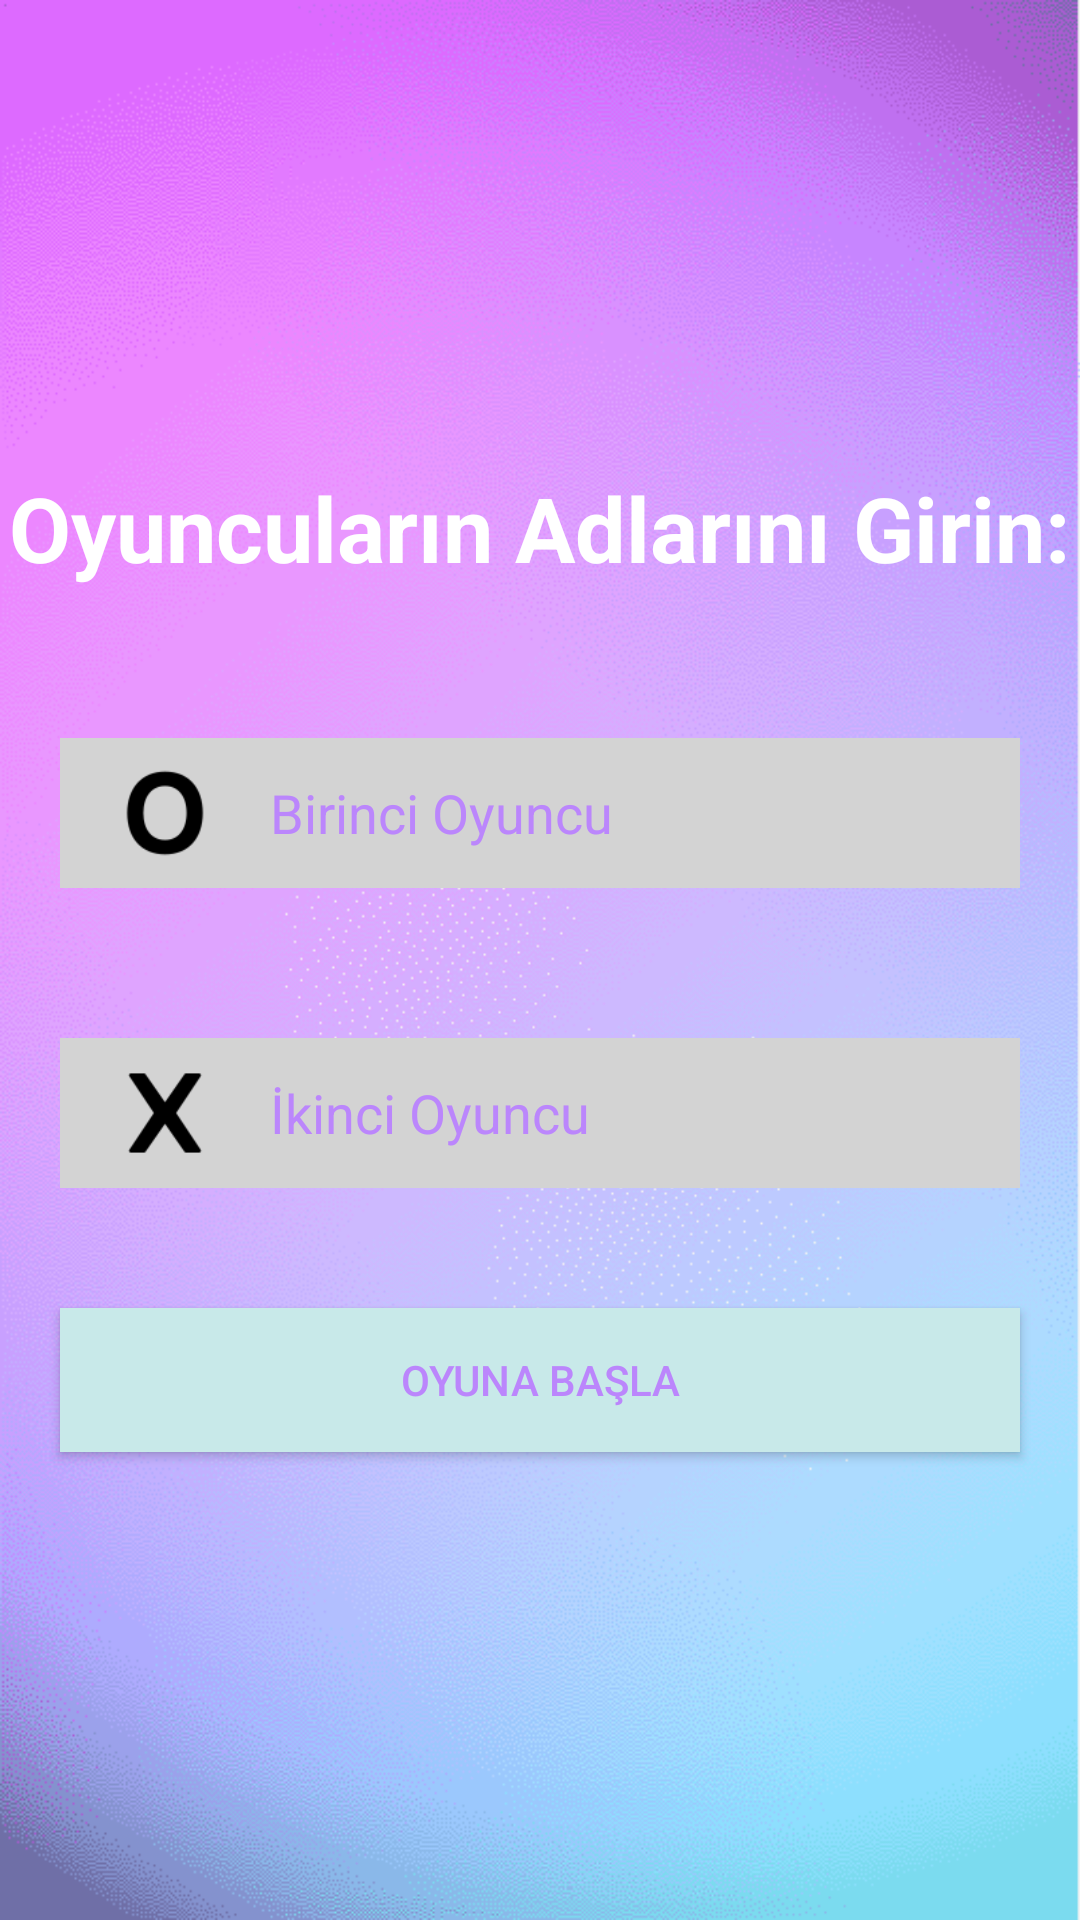

Layout XML and referenced resources for this Android screen:
<!-- AndroidManifest.xml: application theme Theme.XOXOyunu -->
<!-- res/layout/activity_oyuncu_ekle2.xml -->
<?xml version="1.0" encoding="utf-8"?>
<layout
    xmlns:android="http://schemas.android.com/apk/res/android"
    xmlns:app="http://schemas.android.com/apk/res-auto"
    xmlns:tools="http://schemas.android.com/tools"    >
    <LinearLayout
        android:layout_width="match_parent"
        android:layout_height="match_parent"
        android:orientation="vertical"
        android:gravity="center"
        android:background="@drawable/arkaplan"
        tools:context="com.example.xoxoyunu.OyuncuEkle">


        <TextView
            android:layout_width="wrap_content"
            android:layout_height="wrap_content"
            android:textColor="#FFFFFF"
            android:textSize="30sp"
            android:text="Oyuncuların Adlarını Girin:"
            android:textStyle="bold"
            />



        <LinearLayout
            android:gravity="center_vertical"
            android:layout_width="match_parent"
            android:layout_marginStart="20dp"
            android:layout_marginEnd="20dp"
            android:layout_height="50dp"
            android:background="#D3D3D3"
            android:layout_marginTop="50dp"
            android:orientation="horizontal">


            <ImageView
                android:layout_marginStart="20dp"
                android:layout_width="30dp"
                android:layout_height="30dp"
                android:src="@drawable/oo"
                android:adjustViewBounds="true"/>


            <EditText
                android:inputType="text"
                android:maxLines="1"
                android:id="@+id/oyuncu_Fn"
                android:layout_width="match_parent"
                android:layout_height="50dp"
                android:layout_marginStart="20dp"
                android:layout_marginEnd="20dp"
                android:hint="Birinci Oyuncu"
                android:textColorHint="@color/purple_200"
                android:background="#D3D3D3"
                android:textColor="#FFFFFF"/>

        </LinearLayout>
        <LinearLayout
            android:gravity="center_vertical"
            android:layout_width="match_parent"
            android:layout_marginStart="20dp"
            android:layout_marginEnd="20dp"
            android:layout_height="50dp"
            android:background="#D3D3D3"
            android:layout_marginTop="50dp"
            android:orientation="horizontal">


            <ImageView
                android:layout_marginStart="20dp"
                android:layout_width="30dp"
                android:layout_height="30dp"
                android:src="@drawable/xx"
                android:adjustViewBounds="true"/>


            <EditText
                android:inputType="text"
                android:maxLines="1"
                android:id="@+id/oyuncu_SN"
                android:layout_width="match_parent"
                android:layout_height="50dp"
                android:layout_marginStart="20dp"
                android:layout_marginEnd="20dp"
                android:hint="İkinci Oyuncu"
                android:textColorHint="@color/purple_200"
                android:background="#D3D3D3"
                android:textColor="#FFFFFF"/>

        </LinearLayout>

        <androidx.appcompat.widget.AppCompatButton
            android:id="@+id/oyunaBaslaBtn"
            android:layout_width="match_parent"
            android:layout_height="wrap_content"
            android:layout_marginEnd="20dp"
            android:layout_marginStart="20dp"
            android:layout_marginTop="40dp"
            android:text="Oyuna Başla"
            android:textColor="@color/purple_200"
            android:background="#C8E9E9"
            />


    </LinearLayout>
</layout>
<!-- resources referenced by this layout -->
<resources>
  <color name="purple_200">#FFBB86FC</color>
  <!-- drawable arkaplan: png bitmap (drawable-v24, 98789 bytes) -->
  <!-- drawable oo: png bitmap (drawable-v24, 1107 bytes) -->
  <!-- drawable xx: png bitmap (drawable-v24, 756 bytes) -->
  <style name="Theme.XOXOyunu" parent="Theme.MaterialComponents.DayNight.NoActionBar">
          
          <item name="colorPrimary">@color/purple_500</item>
          <item name="colorPrimaryVariant">@color/purple_200</item>
          <item name="colorOnPrimary">@color/white</item>
          
          <item name="colorSecondary">@color/teal_200</item>
          <item name="colorSecondaryVariant">@color/teal_700</item>
          <item name="colorOnSecondary">@color/black</item>
          
          <item name="android:statusBarColor">?attr/colorPrimaryVariant</item>
          
      </style>
  <color name="purple_500">#FF6200EE</color>
  <color name="white">#FFFFFF</color>
  <color name="teal_200">#FF03DAC5</color>
  <color name="teal_700">#FF018786</color>
  <color name="black">#FF000000</color>
</resources>
